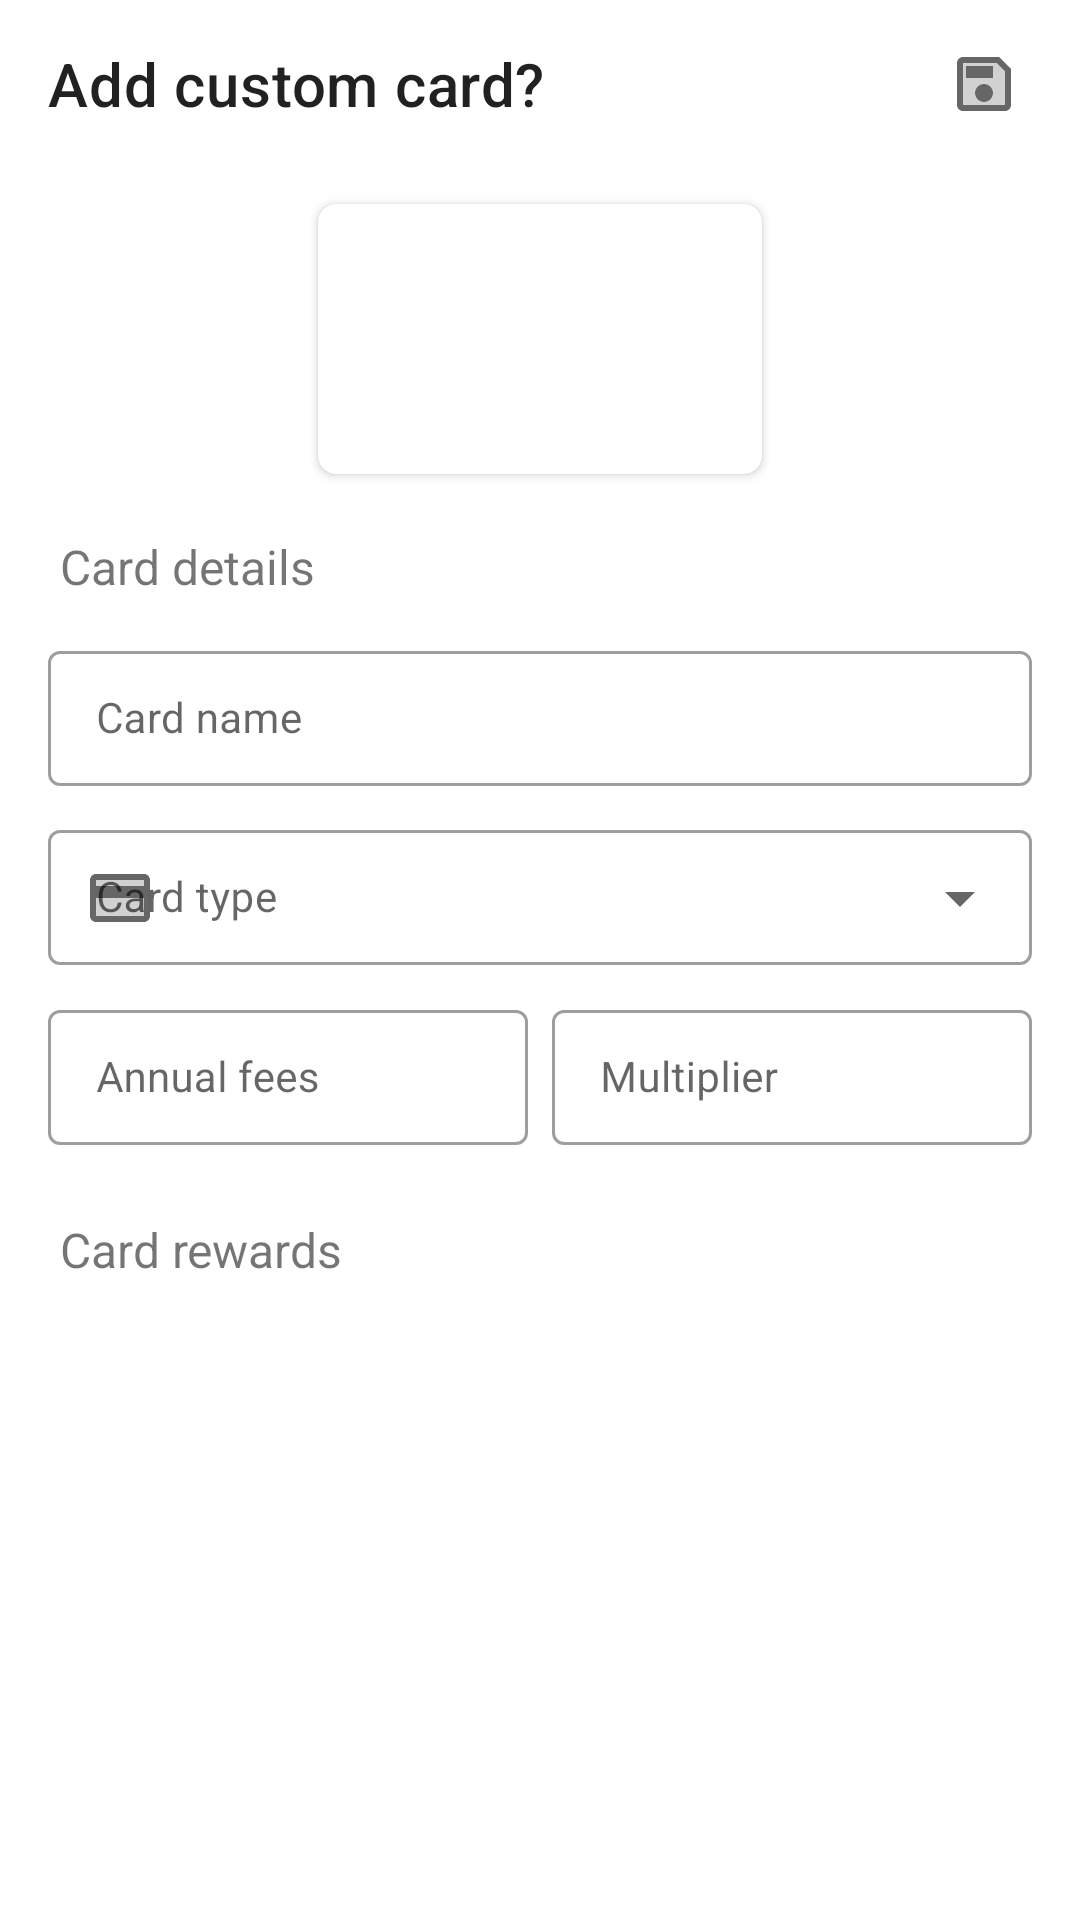

Here is an Android app screen rendered from its layout file. Give the layout XML and the strings, colors and styles it references.
<!-- AndroidManifest.xml: application theme AppTheme -->
<!-- res/layout/dialog_form_add_card.xml -->
<?xml version="1.0" encoding="utf-8"?>
<androidx.constraintlayout.widget.ConstraintLayout xmlns:android="http://schemas.android.com/apk/res/android"
    xmlns:app="http://schemas.android.com/apk/res-auto"
    xmlns:tools="http://schemas.android.com/tools"
    android:layout_width="match_parent"
    android:layout_height="match_parent">

    <com.google.android.material.appbar.AppBarLayout
        android:id="@+id/card_form_appbarlayout"
        android:layout_width="@dimen/width_none"
        android:layout_height="wrap_content"
        app:elevation="@dimen/elevation_none"
        app:layout_constraintEnd_toEndOf="parent"
        app:layout_constraintStart_toStartOf="parent"
        app:layout_constraintTop_toTopOf="parent">

        <androidx.appcompat.widget.Toolbar
            android:id="@+id/card_form_toolbar"
            android:layout_width="match_parent"
            android:layout_height="?attr/actionBarSize"
            android:background="@color/colorBackground"
            android:elevation="@dimen/elevation_none"
            android:paddingStart="@dimen/padding_large"
            android:paddingEnd="@dimen/padding_large"
            app:contentInsetStartWithNavigation="@dimen/inset_none"
            app:menu="@menu/form_card_actions"
            app:navigationIcon="@drawable/close"
            app:title="Add custom card?" />

    </com.google.android.material.appbar.AppBarLayout>

    <com.google.android.material.card.MaterialCardView
        android:id="@+id/card_icon_container"
        android:layout_width="@dimen/card_edit_width"
        android:layout_height="@dimen/card_edit_height"
        android:layout_margin="@dimen/margin_xlarge"
        app:cardCornerRadius="@dimen/radius_medium_large"
        app:cardElevation="@dimen/elevation_small"
        app:layout_constraintEnd_toEndOf="parent"
        app:layout_constraintStart_toStartOf="parent"
        app:layout_constraintTop_toBottomOf="@+id/card_form_appbarlayout">

        <ImageView
            android:id="@+id/card_icon"
            android:layout_width="match_parent"
            android:layout_height="match_parent"
            android:scaleType="fitXY"
            android:src="@drawable/add_card" />

    </com.google.android.material.card.MaterialCardView>

    <TextView
        android:id="@+id/card_details_text"
        android:layout_width="@dimen/width_none"
        android:layout_height="wrap_content"
        android:layout_margin="@dimen/margin_xlarge"
        android:gravity="start|center_vertical"
        android:padding="@dimen/padding_large"
        android:text="@string/card_details"
        android:textSize="@dimen/text_medium"
        app:layout_constraintEnd_toEndOf="parent"
        app:layout_constraintStart_toStartOf="parent"
        app:layout_constraintTop_toBottomOf="@id/card_icon_container" />

    <com.google.android.material.textfield.TextInputLayout
        android:id="@+id/card_form_card_name_container"
        style="@style/Widget.MaterialComponents.TextInputLayout.OutlinedBox.Dense"
        android:layout_width="@dimen/width_none"
        android:layout_height="wrap_content"
        android:layout_marginStart="@dimen/margin_xlarge"
        android:layout_marginEnd="@dimen/margin_xlarge"
        android:hint="@string/edit_card_name"
        android:padding="@dimen/padding_medium"
        app:layout_constraintBottom_toTopOf="@+id/card_form_card_type_container"
        app:layout_constraintEnd_toEndOf="parent"
        app:layout_constraintStart_toStartOf="parent"
        app:layout_constraintTop_toBottomOf="@+id/card_details_text">

        <com.google.android.material.textfield.TextInputEditText
            android:id="@+id/card_form_card_name"
            android:layout_width="match_parent"
            android:layout_height="wrap_content"
            android:gravity="center_vertical"
            android:inputType="textCapWords"
            android:maxLines="1"
            android:selectAllOnFocus="true"
            android:textSize="@dimen/text_small_medium" />

    </com.google.android.material.textfield.TextInputLayout>

    <com.google.android.material.textfield.TextInputLayout
        android:id="@+id/card_form_card_type_container"
        style="@style/Widget.MaterialComponents.TextInputLayout.OutlinedBox.Dense.ExposedDropdownMenu"
        android:layout_width="@dimen/width_none"
        android:layout_height="wrap_content"
        android:layout_marginStart="@dimen/margin_xlarge"
        android:layout_marginEnd="@dimen/margin_xlarge"
        android:hint="@string/edit_card_type"
        android:padding="@dimen/padding_medium"
        app:layout_constraintBottom_toTopOf="@+id/card_form_annual_fees_container"
        app:layout_constraintEnd_toEndOf="parent"
        app:layout_constraintStart_toStartOf="parent"
        app:layout_constraintTop_toBottomOf="@+id/card_form_card_name_container"
        app:startIconDrawable="@drawable/card">

        <AutoCompleteTextView
            android:id="@+id/card_form_card_type"
            android:layout_width="match_parent"
            android:layout_height="wrap_content"
            android:editable="false"
            android:textSize="@dimen/text_small_medium" />

    </com.google.android.material.textfield.TextInputLayout>

    <com.google.android.material.textfield.TextInputLayout
        android:id="@+id/card_form_annual_fees_container"
        style="@style/Widget.MaterialComponents.TextInputLayout.OutlinedBox.Dense"
        android:layout_width="@dimen/width_none"
        android:layout_height="wrap_content"
        android:layout_marginStart="@dimen/margin_xlarge"
        android:hint="@string/edit_annual_fees"
        android:padding="@dimen/padding_medium"
        app:layout_constraintBottom_toTopOf="@+id/card_rewards_details_text"
        app:layout_constraintEnd_toStartOf="@+id/card_form_multiplier_container"
        app:layout_constraintStart_toStartOf="parent"
        app:layout_constraintTop_toBottomOf="@+id/card_form_card_type_container"
        app:prefixText="$ ">

        <com.google.android.material.textfield.TextInputEditText
            android:id="@+id/card_form_annual_fees"
            android:layout_width="match_parent"
            android:layout_height="wrap_content"
            android:gravity="center_vertical"
            android:inputType="number"
            android:maxLines="1"
            android:selectAllOnFocus="true"
            android:textSize="@dimen/text_small_medium" />

    </com.google.android.material.textfield.TextInputLayout>

    <com.google.android.material.textfield.TextInputLayout
        android:id="@+id/card_form_multiplier_container"
        style="@style/Widget.MaterialComponents.TextInputLayout.OutlinedBox.Dense"
        android:layout_width="@dimen/width_none"
        android:layout_height="wrap_content"
        android:layout_marginEnd="@dimen/margin_xlarge"
        android:hint="@string/edit_multiplier"
        android:padding="@dimen/padding_medium"
        app:layout_constraintBottom_toBottomOf="@+id/card_form_annual_fees_container"
        app:layout_constraintEnd_toEndOf="parent"
        app:layout_constraintStart_toEndOf="@+id/card_form_annual_fees_container"
        app:layout_constraintTop_toTopOf="@+id/card_form_annual_fees_container"
        app:prefixText="x ">

        <com.google.android.material.textfield.TextInputEditText
            android:id="@+id/card_form_multiplier"
            android:layout_width="match_parent"
            android:layout_height="wrap_content"
            android:gravity="center_vertical"
            android:inputType="numberDecimal"
            android:maxLines="1"
            android:selectAllOnFocus="true"
            android:textSize="@dimen/text_small_medium" />

    </com.google.android.material.textfield.TextInputLayout>

    <TextView
        android:id="@+id/card_rewards_details_text"
        android:layout_width="@dimen/width_none"
        android:layout_height="wrap_content"
        android:layout_marginStart="@dimen/margin_xlarge"
        android:layout_marginTop="@dimen/margin_xlarge"
        android:gravity="start|center_vertical"
        android:padding="@dimen/padding_large"
        android:text="@string/card_rewards"
        android:textSize="@dimen/text_medium"
        app:layout_constraintEnd_toStartOf="@+id/card_reward_add"
        app:layout_constraintStart_toStartOf="parent"
        app:layout_constraintTop_toBottomOf="@+id/card_form_annual_fees_container" />

    <ImageButton
        android:id="@+id/card_reward_add"
        android:layout_width="wrap_content"
        android:layout_height="wrap_content"
        android:background="@android:color/transparent"
        android:padding="@dimen/padding_medium"
        android:layout_marginEnd="@dimen/margin_xlarge"
        android:src="@drawable/add"
        android:tint="?android:attr/colorControlNormal"
        app:layout_constraintBottom_toBottomOf="@+id/card_rewards_details_text"
        app:layout_constraintEnd_toEndOf="parent"
        app:layout_constraintStart_toEndOf="@+id/card_rewards_details_text"
        app:layout_constraintTop_toTopOf="@+id/card_rewards_details_text" />

    <RelativeLayout
        android:id="@+id/list_card_rewards_container"
        android:layout_width="0dp"
        android:layout_height="0dp"
        app:layout_constraintBottom_toTopOf="@+id/end_space"
        app:layout_constraintEnd_toEndOf="parent"
        app:layout_constraintStart_toStartOf="parent"
        app:layout_constraintTop_toBottomOf="@+id/card_rewards_details_text">

        <androidx.recyclerview.widget.RecyclerView
            android:id="@+id/list_card_rewards"
            android:layout_width="match_parent"
            android:layout_height="match_parent"
            android:layout_marginStart="@dimen/margin_xlarge"
            android:layout_marginEnd="@dimen/margin_xlarge"
            android:clipToPadding="false"
            android:fadeScrollbars="false"
            android:nestedScrollingEnabled="true"
            android:outlineProvider="bounds"
            android:scrollbars="vertical" />

    </RelativeLayout>

    <Space
        android:id="@+id/end_space"
        android:layout_width="match_parent"
        android:layout_height="@dimen/dialog_padding_bottom"
        app:layout_constraintBottom_toBottomOf="parent"
        app:layout_constraintEnd_toEndOf="parent"
        app:layout_constraintStart_toStartOf="parent"
        app:layout_constraintTop_toBottomOf="@+id/list_card_rewards_container" />

</androidx.constraintlayout.widget.ConstraintLayout>
<!-- resources referenced by this layout -->
<resources>
  <color name="colorBackground">@color/white</color>
  <dimen name="card_edit_height">90dp</dimen>
  <dimen name="card_edit_width">148dp</dimen>
  <dimen name="dialog_padding_bottom">8dp</dimen>
  <dimen name="elevation_none">0dp</dimen>
  <dimen name="elevation_small">2dp</dimen>
  <dimen name="inset_none">0dp</dimen>
  <dimen name="margin_xlarge">12dp</dimen>
  <dimen name="padding_large">8dp</dimen>
  <dimen name="padding_medium">4dp</dimen>
  <dimen name="radius_medium_large">6dp</dimen>
  <dimen name="text_medium">16sp</dimen>
  <dimen name="text_small_medium">14sp</dimen>
  <dimen name="width_none">0dp</dimen>
  <!-- drawable add_card (drawable) -->
  <?xml version="1.0" encoding="utf-8"?>
  <layer-list
      xmlns:android="http://schemas.android.com/apk/res/android">
    <item
        android:id="@+id/card_icon"
        android:width="@dimen/card_edit_width"
        android:height="@dimen/card_edit_height"
        android:gravity="center"
        android:drawable="@android:color/transparent" />
    <item>
      <shape
          android:shape="rectangle">
        <solid android:color="#77FFFFFF"/>
        <size
            android:width="@dimen/card_edit_width"
            android:height="@dimen/card_edit_height"
            />
      </shape>
    </item>
    <item
        android:id="@+id/card_icon_add"
        android:width="48dp"
        android:height="48dp"
        android:gravity="center"
        android:drawable="@drawable/add" />
  </layer-list>
  <!-- drawable card (drawable) -->
  <vector xmlns:android="http://schemas.android.com/apk/res/android"
      android:width="24dp"
      android:height="24dp"
      android:viewportWidth="24"
      android:viewportHeight="24">
    <path
        android:fillColor="#FF000000"
        android:pathData="M4,12h16v6L4,18zM4,6h16v2L4,8z"
        android:strokeAlpha="0.3"
        android:fillAlpha="0.3"/>
    <path
        android:fillColor="#FF000000"
        android:pathData="M20,4L4,4c-1.11,0 -1.99,0.89 -1.99,2L2,18c0,1.11 0.89,2 2,2h16c1.11,0 2,-0.89 2,-2L22,6c0,-1.11 -0.89,-2 -2,-2zM20,18L4,18v-6h16v6zM20,8L4,8L4,6h16v2z"/>
  </vector>
  <!-- drawable close (drawable-night) -->
  <vector xmlns:android="http://schemas.android.com/apk/res/android"
      android:width="24dp"
      android:height="24dp"
      android:viewportWidth="24"
      android:viewportHeight="24"
      android:tint="?android:attr/colorControlNormal">
    <path
        android:fillColor="#FF000000"
        android:pathData="M18.3,5.71c-0.39,-0.39 -1.02,-0.39 -1.41,0L12,10.59 7.11,5.7c-0.39,-0.39 -1.02,-0.39 -1.41,0 -0.39,0.39 -0.39,1.02 0,1.41L10.59,12 5.7,16.89c-0.39,0.39 -0.39,1.02 0,1.41 0.39,0.39 1.02,0.39 1.41,0L12,13.41l4.89,4.89c0.39,0.39 1.02,0.39 1.41,0 0.39,-0.39 0.39,-1.02 0,-1.41L13.41,12l4.89,-4.89c0.38,-0.38 0.38,-1.02 0,-1.4z"/>
  </vector>
  <string name="card_details">Card details</string>
  <string name="card_rewards">Card rewards</string>
  <string name="edit_annual_fees">Annual fees</string>
  <string name="edit_card_name">Card name</string>
  <string name="edit_card_type">Card type</string>
  <string name="edit_multiplier">Multiplier</string>
  <style name="AppTheme" parent="Theme.NoActionBar" />
  <color name="white">#FFFFFF</color>
  <style name="Theme.NoActionBar" parent="Theme.MaterialComponents.DayNight.NoActionBar">
  
          <item name="colorPrimary">#6200EE</item>
          <item name="colorPrimaryDark">#6200EE</item>
          <item name="colorSecondary">#6200EE</item>
          <item name="chipIconTint">?android:attr/colorPrimary</item>
  
          <item name="android:navigationBarColor">@color/elevatedColorBackground</item>
          <item name="android:windowLightNavigationBar">true</item>
  
          <item name="android:statusBarColor">?android:attr/colorBackground</item>
          <item name="android:windowLightStatusBar">true</item>
  
      </style>
  <color name="elevatedColorBackground">@color/white</color>
</resources>
